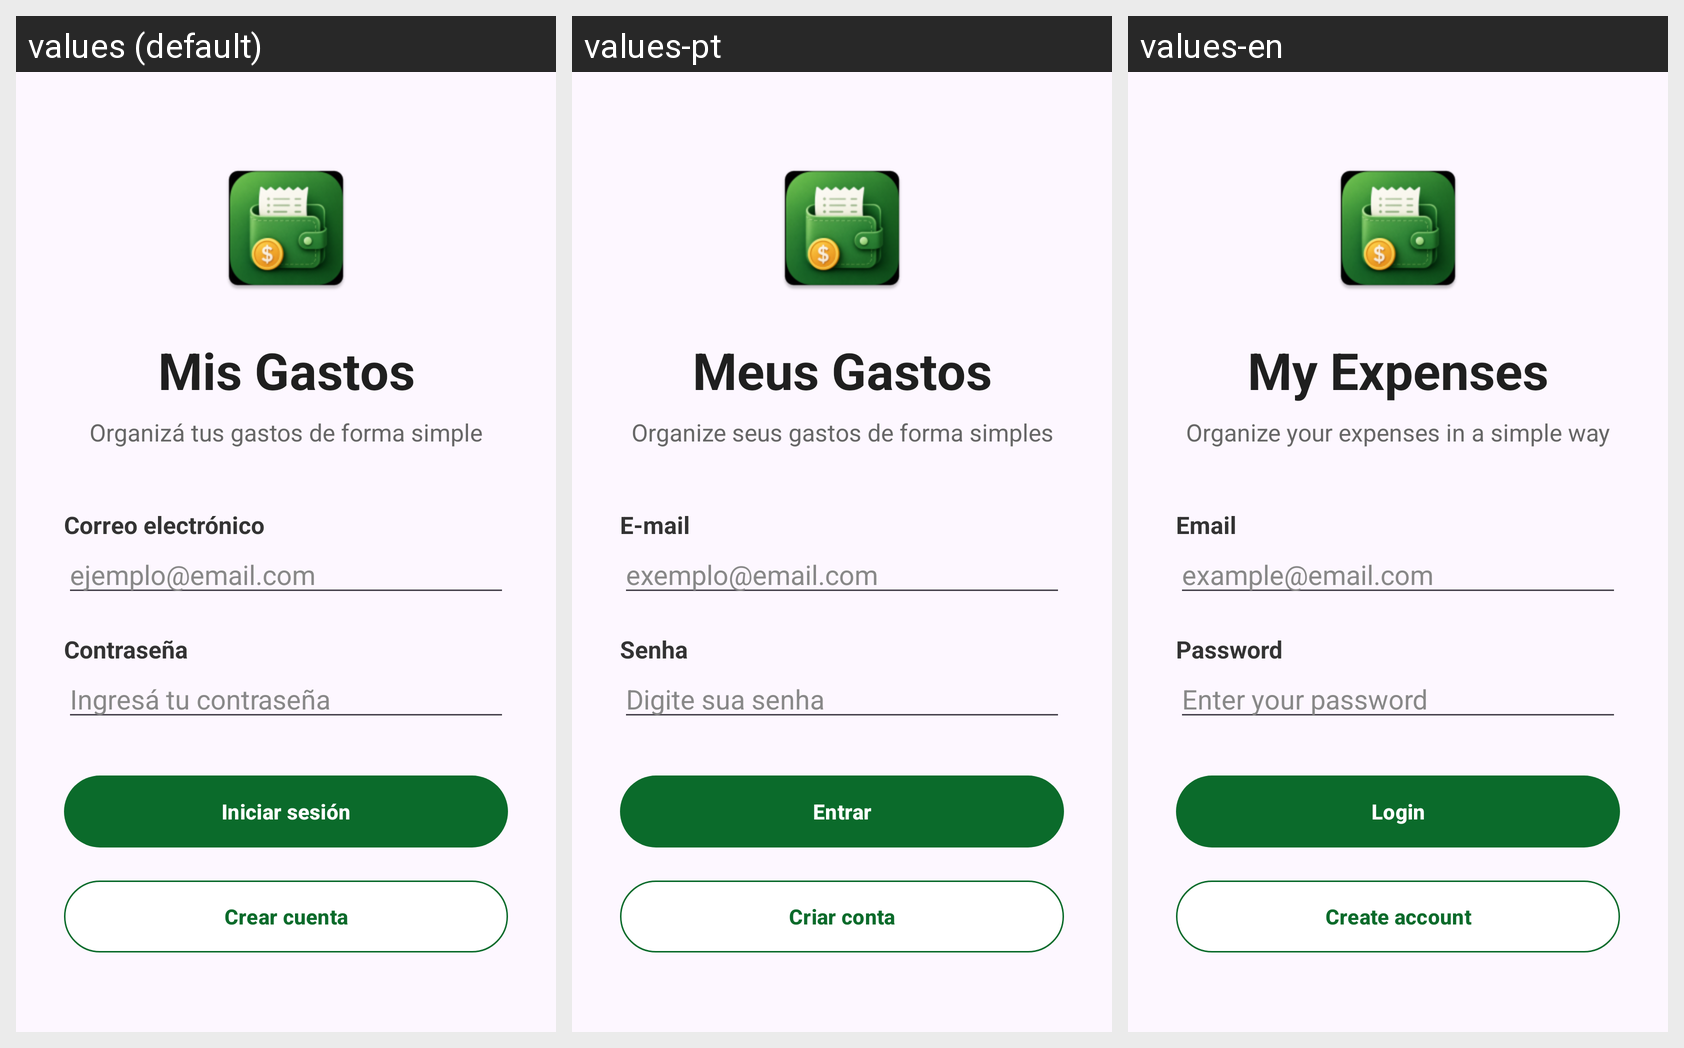

The Android screen above is rendered under several locales of the same app. Produce the string resources it draws, with the default and per-locale values.
Android screen res/layout/fragment_login.xml rendered under 3 locales, left to right: values (default), values-pt, values-en. Device: Nexus 5 (rendered at 1080×1920; each locale shown at half size, 540×960, under a caption strip naming it); theme Theme.MisGastos.
Strings drawn on this screen, with the default value and each locale's value (text and hints the layout hard-codes, and strings that could not be matched under every locale, appear in the picture but are not listed):

app_main
  values: Mis Gastos
  values-pt: Meus Gastos
  values-en: My Expenses

app_description
  values: Organizá tus gastos de forma simple
  values-pt: Organize seus gastos de forma simples
  values-en: Organize your expenses in a simple way

email
  values: Correo electrónico
  values-pt: E-mail
  values-en: Email

edit_email
  values: ejemplo@email.com
  values-pt: exemplo@email.com
  values-en: example@email.com

password
  values: Contraseña
  values-pt: Senha
  values-en: Password

edit_password
  values: Ingresá tu contraseña
  values-pt: Digite sua senha
  values-en: Enter your password

login
  values: Iniciar sesión
  values-pt: Entrar
  values-en: Login

create_account
  values: Crear cuenta
  values-pt: Criar conta
  values-en: Create account
